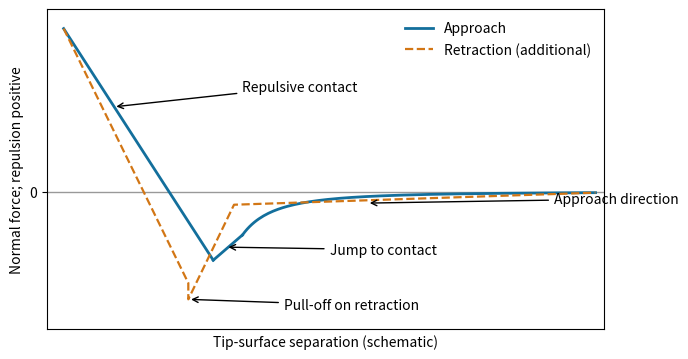

Python code for this plot: (Note: this script raises an exception after producing the figure.)
"""Original explanatory diagram. Python 3.14; matplotlib 3.10, numpy 2.3. Run from the mirrored _media directory."""
from pathlib import Path
import numpy as np
import matplotlib
matplotlib.use('Agg')
import matplotlib.pyplot as plt
from matplotlib.patches import Rectangle, FancyArrowPatch, Circle
plt.rcParams.update({'font.size':10,'figure.facecolor':'white','axes.facecolor':'white'})

fig,ax=plt.subplots(figsize=(7,3.7));ax.axhline(0,color='.6',lw=1)
# Idealized branches: horizontal coordinate is separation, not scanner extension.
x=np.linspace(.15,1,150);ax.plot(x,-.03/x**2,color='#136f9c',lw=2,label='Approach')
ax.plot([.15,.08],[-1.33,-2.1],color='#136f9c',lw=2);ax.plot([.08,-.28],[-2.1,5],color='#136f9c',lw=2)
ax.plot([-.28,.02,.02,.13,1],[5,-2.8,-3.3,-.4,-.03],color='#d27615',ls='--',lw=1.6,label='Retraction (additional)')
ax.annotate('Jump to contact',xy=(.11,-1.7),xytext=(.36,-1.9),arrowprops={'arrowstyle':'->'})
ax.annotate('Repulsive contact',xy=(-.16,2.6),xytext=(.15,3.1),arrowprops={'arrowstyle':'->'})
ax.annotate('Pull-off on retraction',xy=(.02,-3.3),xytext=(.25,-3.6),arrowprops={'arrowstyle':'->'})
ax.annotate('Approach direction',xy=(.45,-.35),xytext=(.9,-.35),arrowprops={'arrowstyle':'->'})
ax.set(xlabel='Tip-surface separation (schematic)',ylabel='Normal force; repulsion positive',xlim=(-.32,1.02),ylim=(-4.2,5.6));ax.set_xticks([]);ax.set_yticks([0]);ax.legend(loc='upper right',frameon=False);fig.tight_layout()

fig.savefig(Path(__file__).with_suffix('.png').name,dpi=150,facecolor='white',bbox_inches='tight');plt.close(fig)
